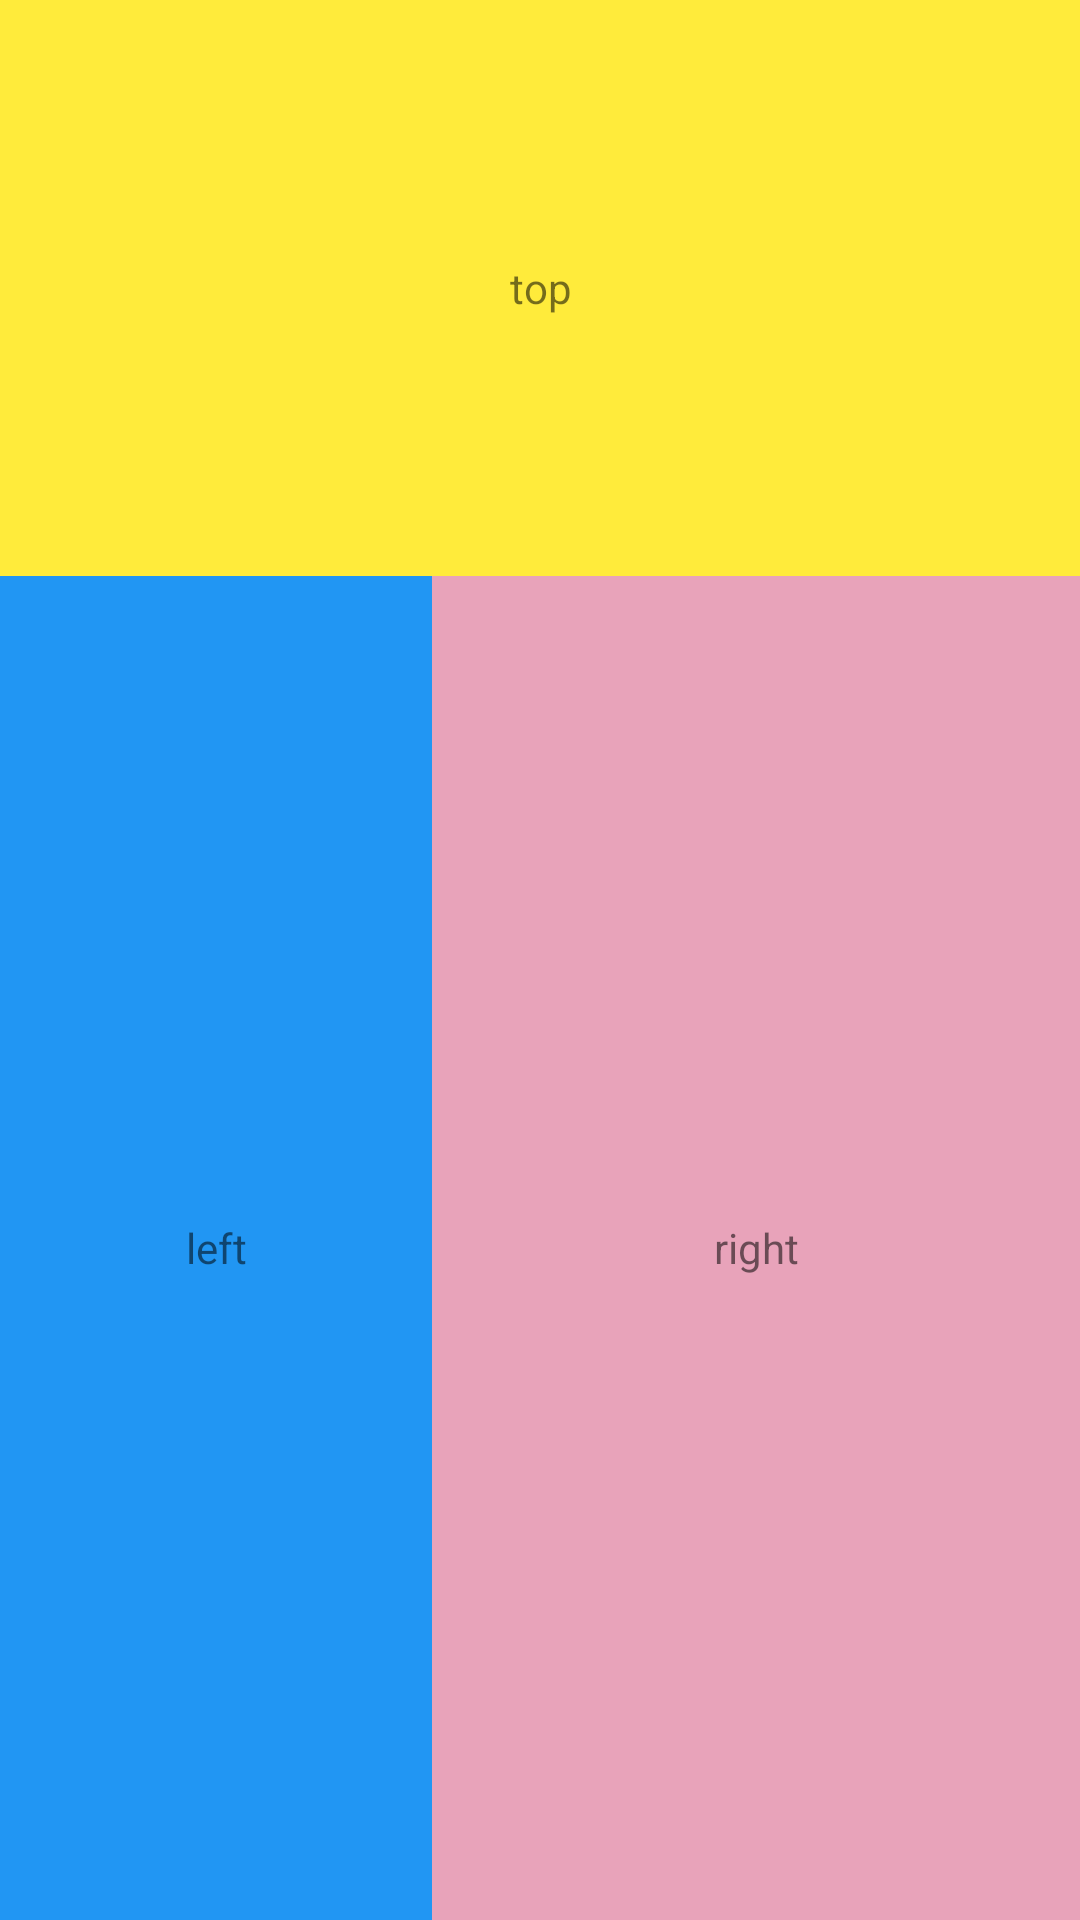

Here is an Android app screen rendered from its layout file. Give the layout XML and the strings, colors and styles it references.
<!-- AndroidManifest.xml: application theme Theme.LeaningLayouts -->
<!-- res/layout/guideline.xml -->
<?xml version="1.0" encoding="utf-8"?>
<androidx.constraintlayout.widget.ConstraintLayout xmlns:android="http://schemas.android.com/apk/res/android"
    xmlns:app="http://schemas.android.com/apk/res-auto"
    android:layout_width="match_parent"
    android:layout_height="match_parent">

    <TextView
        android:layout_width="match_parent"
        android:layout_height="0dp"
        app:layout_constraintTop_toTopOf="parent"
        app:layout_constraintBottom_toBottomOf="@id/guideline_horizental"
        android:text="top"
        android:gravity="center"
        android:background="#FFEB3B"
        />

    <TextView
        android:layout_width="0dp"
        android:layout_height="0dp"
        app:layout_constraintTop_toTopOf="@id/guideline_horizental"
        app:layout_constraintBottom_toBottomOf="parent"
        app:layout_constraintStart_toStartOf="parent"
        app:layout_constraintEnd_toEndOf="@id/guideline_vertical"
        android:text="left"
        android:gravity="center"
        android:background="#2196F3"
        />

    <TextView
        android:layout_width="0dp"
        android:layout_height="0dp"
        app:layout_constraintTop_toTopOf="@id/guideline_horizental"
        app:layout_constraintBottom_toBottomOf="parent"
        app:layout_constraintStart_toStartOf="@id/guideline_vertical"
        app:layout_constraintEnd_toEndOf="parent"
        android:text="right"
        android:gravity="center"
        android:background="#E8A3BA"
        />

    <androidx.constraintlayout.widget.Guideline
        android:id="@+id/guideline_vertical"
        android:layout_width="wrap_content"
        android:layout_height="wrap_content"
        android:orientation="vertical"
        app:layout_constraintGuide_percent="0.4" />

    <androidx.constraintlayout.widget.Guideline
        android:id="@+id/guideline_horizental"
        android:layout_width="wrap_content"
        android:layout_height="wrap_content"
        android:orientation="horizontal"
        app:layout_constraintGuide_percent="0.3" />
</androidx.constraintlayout.widget.ConstraintLayout>
<!-- resources referenced by this layout -->
<resources>
  <style name="Theme.LeaningLayouts" parent="android:Theme.Material.Light.NoActionBar" />
</resources>
